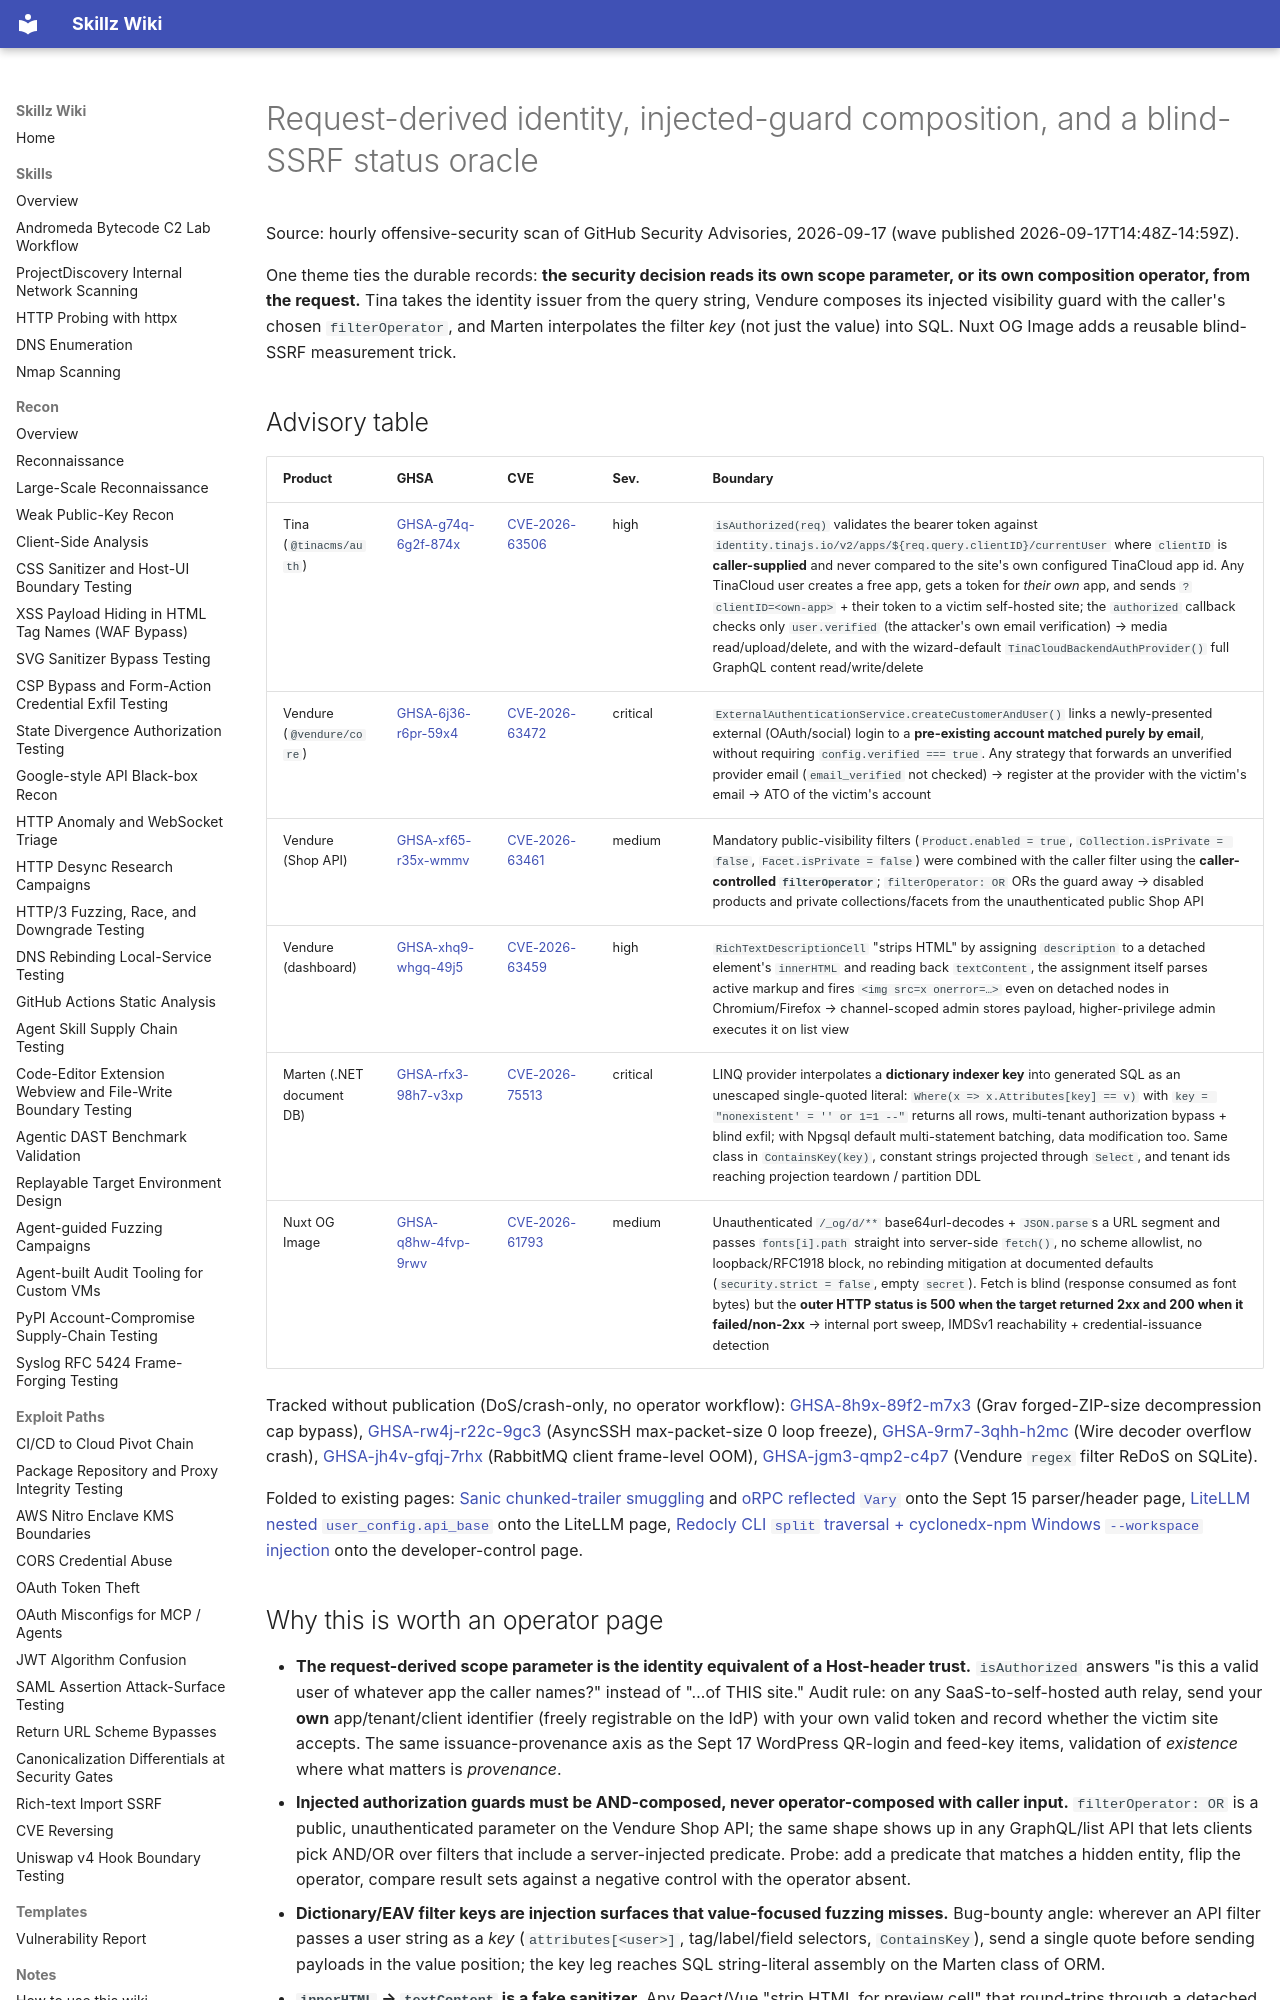

repository: bastet-ai/skillz-wiki · page: alerts/2026-09-17-request-derived-identity-vendure-guard-composition-and-blind-ssrf-oracle-ghsa/index.html · generator: mkdocs

# Request-derived identity, injected-guard composition, and a blind-SSRF status oracle

Source: hourly offensive-security scan of GitHub Security Advisories, 2026-09-17 (wave published 2026-09-17T14:48Z-14:59Z).

One theme ties the durable records: **the security decision reads its own scope parameter, or its own composition operator, from the request.** Tina takes the identity issuer from the query string, Vendure composes its injected visibility guard with the caller's chosen `filterOperator`, and Marten interpolates the filter *key* (not just the value) into SQL. Nuxt OG Image adds a reusable blind-SSRF measurement trick.

## Advisory table

| Product | GHSA | CVE | Sev. | Boundary |
| --- | --- | --- | --- | --- |
| Tina (`@tinacms/auth`) | [GHSA-g74q-6g2f-874x](https://github.com/advisories/GHSA-g74q-6g2f-874x) | [CVE-2026-63506](https://nvd.nist.gov/vuln/detail/CVE-2026-63506) | high | `isAuthorized(req)` validates the bearer token against `identity.tinajs.io/v2/apps/${req.query.clientID}/currentUser` where `clientID` is **caller-supplied** and never compared to the site's own configured TinaCloud app id. Any TinaCloud user creates a free app, gets a token for *their own* app, and sends `?clientID=<own-app>` + their token to a victim self-hosted site; the `authorized` callback checks only `user.verified` (the attacker's own email verification) → media read/upload/delete, and with the wizard-default `TinaCloudBackendAuthProvider()` full GraphQL content read/write/delete |
| Vendure (`@vendure/core`) | [GHSA-6j36-r6pr-59x4](https://github.com/advisories/GHSA-6j36-r6pr-59x4) | [CVE-2026-63472](https://nvd.nist.gov/vuln/detail/CVE-2026-63472) | critical | `ExternalAuthenticationService.createCustomerAndUser()` links a newly-presented external (OAuth/social) login to a **pre-existing account matched purely by email**, without requiring `config.verified === true`. Any strategy that forwards an unverified provider email (`email_verified` not checked) → register at the provider with the victim's email → ATO of the victim's account |
| Vendure (Shop API) | [GHSA-xf65-r35x-wmmv](https://github.com/advisories/GHSA-xf65-r35x-wmmv) | [CVE-2026-63461](https://nvd.nist.gov/vuln/detail/CVE-2026-63461) | medium | Mandatory public-visibility filters (`Product.enabled = true`, `Collection.isPrivate = false`, `Facet.isPrivate = false`) were combined with the caller filter using the **caller-controlled `filterOperator`**; `filterOperator: OR` ORs the guard away → disabled products and private collections/facets from the unauthenticated public Shop API |
| Vendure (dashboard) | [GHSA-xhq9-whgq-49j5](https://github.com/advisories/GHSA-xhq9-whgq-49j5) | [CVE-2026-63459](https://nvd.nist.gov/vuln/detail/CVE-2026-63459) | high | `RichTextDescriptionCell` "strips HTML" by assigning `description` to a detached element's `innerHTML` and reading back `textContent`, the assignment itself parses active markup and fires `<img src=x onerror=…>` even on detached nodes in Chromium/Firefox → channel-scoped admin stores payload, higher-privilege admin executes it on list view |
| Marten (.NET document DB) | [GHSA-rfx3-98h7-v3xp](https://github.com/advisories/GHSA-rfx3-98h7-v3xp) | [CVE-2026-75513](https://nvd.nist.gov/vuln/detail/CVE-2026-75513) | critical | LINQ provider interpolates a **dictionary indexer key** into generated SQL as an unescaped single-quoted literal: `Where(x => x.Attributes[key] == v)` with `key = "nonexistent' = '' or 1=1 --"` returns all rows, multi-tenant authorization bypass + blind exfil; with Npgsql default multi-statement batching, data modification too. Same class in `ContainsKey(key)`, constant strings projected through `Select`, and tenant ids reaching projection teardown / partition DDL |
| Nuxt OG Image | [GHSA-q8hw-4fvp-9rwv](https://github.com/advisories/GHSA-q8hw-4fvp-9rwv) | [CVE-2026-61793](https://nvd.nist.gov/vuln/detail/CVE-2026-61793) | medium | Unauthenticated `/_og/d/**` base64url-decodes + `JSON.parse`s a URL segment and passes `fonts[i].path` straight into server-side `fetch()`, no scheme allowlist, no loopback/RFC1918 block, no rebinding mitigation at documented defaults (`security.strict = false`, empty `secret`). Fetch is blind (response consumed as font bytes) but the **outer HTTP status is 500 when the target returned 2xx and 200 when it failed/non-2xx** → internal port sweep, IMDSv1 reachability + credential-issuance detection |

Tracked without publication (DoS/crash-only, no operator workflow): [GHSA-8h9x-89f2-m7x3](https://github.com/advisories/GHSA-8h9x-89f2-m7x3) (Grav forged-ZIP-size decompression cap bypass), [GHSA-rw4j-r22c-9gc3](https://github.com/advisories/GHSA-rw4j-r22c-9gc3) (AsyncSSH max-packet-size 0 loop freeze), [GHSA-9rm7-3qhh-h2mc](https://github.com/advisories/GHSA-9rm7-3qhh-h2mc) (Wire decoder overflow crash), [GHSA-jh4v-gfqj-7rhx](https://github.com/advisories/GHSA-jh4v-gfqj-7rhx) (RabbitMQ client frame-level OOM), [GHSA-jgm3-qmp2-c4p7](https://github.com/advisories/GHSA-jgm3-qmp2-c4p7) (Vendure `regex` filter ReDoS on SQLite).

Folded to existing pages: [Sanic chunked-trailer smuggling](2026-09-15-http4s-ember-traefik-parser-header-route-boundaries-ghsa.md) and [oRPC reflected `Vary`](2026-09-15-http4s-ember-traefik-parser-header-route-boundaries-ghsa.md) onto the Sept 15 parser/header page, [LiteLLM nested `user_config.api_base`](2026-06-08-litellm-authlib-dash-vitest-boundary-batch.md) onto the LiteLLM page, [Redocly CLI `split` traversal + cyclonedx-npm Windows `--workspace` injection](2026-06-12-esbuild-mise-tomcat-radius-boundary-batch-ghsa.md) onto the developer-control page.
